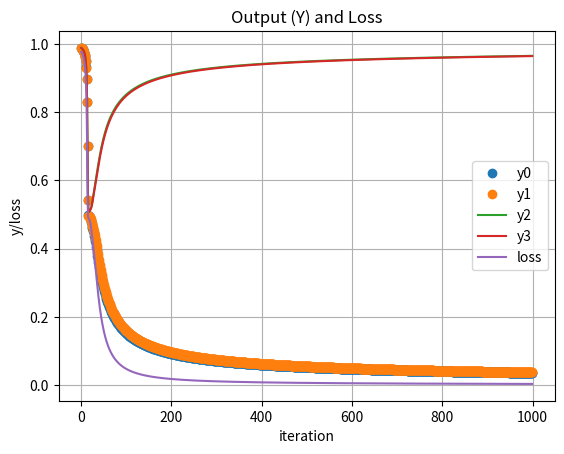

Write Python code to recreate this figure.
'''
4 samples, each with 4 features. 1 label for each sample
 |
W0 (4x8)
 |
1 hidden-layer of 8 neurons
 |
W1 (8x1)
 |
1 output
'''
import numpy as np
import matplotlib.pyplot as plt

def sigmoid(x):
    return 1/(1+np.exp(-x))

def sigmoid_d(x):
    return x*(1-x)

def get_loss(y_cap, y):
    return np.sum(np.square(y_cap - y)) / 2

def get_output(X, W0, W1):
    return sigmoid(sigmoid(X.dot(W0)).dot(W1)).item(0)

eta = 0.5
iterations = 1000
X = np.array((
                (5.1, 3.5, 1.4, 0.2),
                (4.9, 3.0, 1.4, 0.2), 
				(6.2, 3.4, 5.4, 2.3),
                (5.9, 3.0, 5.1, 1.8)
            ))                                  # 4x4 iris data set
Y_cap = np.array(((0,), (0,), (1,), (1,)))      # 4x1 iris data set label

np.random.seed(0)
W0 = np.random.rand(4, 8)                       # 4x8
W1 = np.random.rand(8, 1)                       # 8x1

Y_list = np.array(())
loss_list = []

for i in range(iterations):
    # forward pass
    # layer i and h
    in_h = X.dot(W0)                            # 4x8
    out_h = sigmoid(in_h)                       # 4x8
    # layer h and o
    in_o = out_h.dot(W1)                        # 4x1
    Y = sigmoid(in_o)                           # 4x1
    # store Y
    if i == 0:
        Y_list = np.array(((Y.flatten())))
    else:
        Y_list = np.vstack((Y_list, Y.flatten()))
    # store loss
    loss_list.append(get_loss(Y_cap, Y))

    # backward pass
    # layer o and h
    dd = (Y - Y_cap) * Y * (1 - Y)              # 4x1
    g1 = out_h.T.dot(dd)                        # 8x1
    W1 = W1 - eta * g1                          # 8x1
    # layer h and i
    g2 = X.T.dot(dd.dot(W1.T)*sigmoid_d(out_h)) # 4x8
    W0 = W0 - eta * g2                          # 4x8

# test data
X_test = np.array(((4.0, 3.0, 6.0, 1.0)))
print("prediction: {}".format(get_output(X_test, W0, W1)))

# plot
X = np.arange(0, iterations, 1)
y0, = plt.plot(X, Y_list[:,0], 'o')
y1, = plt.plot(X, Y_list[:,1], 'o')
y2, = plt.plot(X, Y_list[:,2], '-')
y3, = plt.plot(X, Y_list[:,3], '-')
l, = plt.plot(X, loss_list)
plt.title('Output (Y) and Loss')
plt.legend((y0, y1, y2, y3, l), ('y0', 'y1', 'y2', 'y3', 'loss'))
plt.xlabel('iteration')
plt.ylabel('y/loss')
plt.grid()
plt.show()